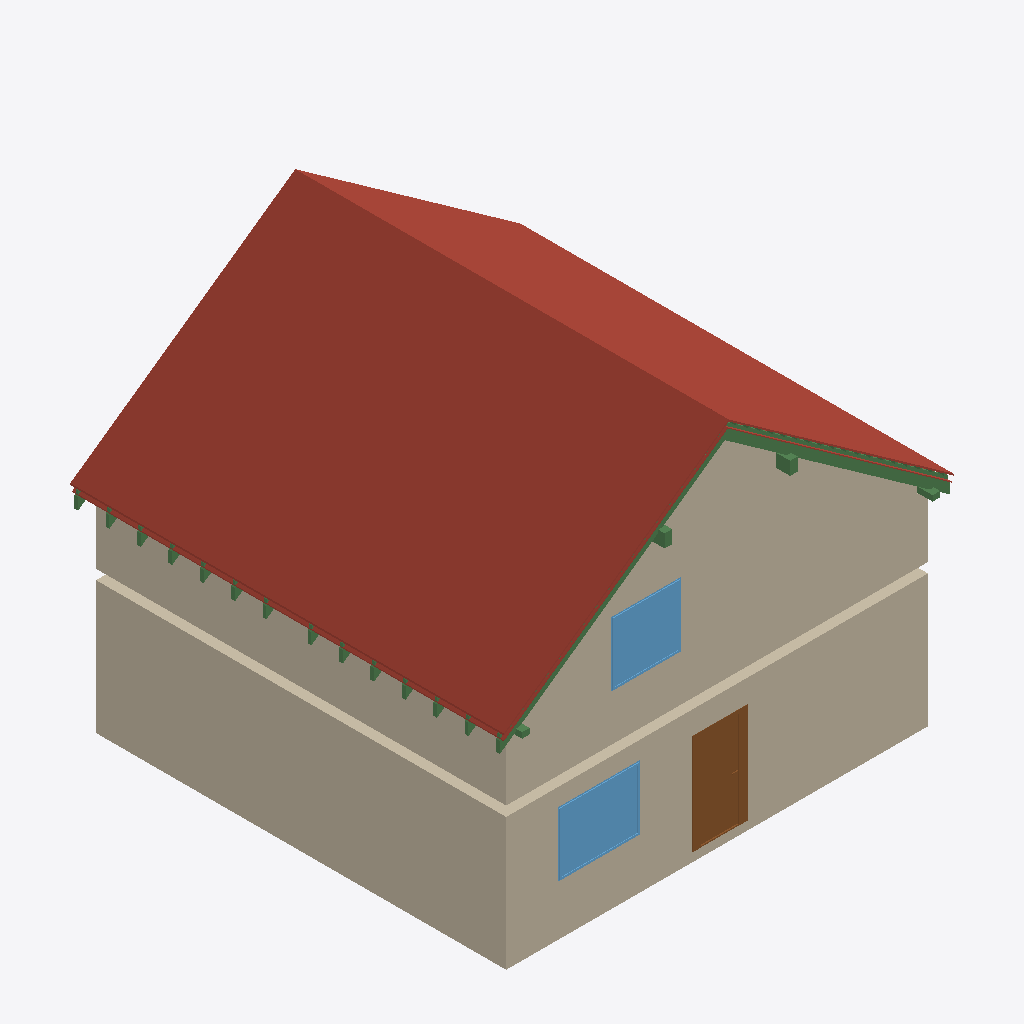
Isometric view of an IFC building model (IFC-SPF (STEP), schema IFC4, length unit metre), seen from the south-west, elements coloured by IFC class: 20 beams (green), 6 roofs (red-brown), 6 walls (beige), 2 windows (light blue), 1 door (brown).
Extent 9.6 m × 9.3 m × 8.0 m (x, y, z). Storeys (11): Ground floor at 0.00 m; Ceiling at 2.83 m; Upper floor at 3.04 m; Roof - Thermal insulation under rafters at 3.04 m; Roof - Vapour barrier at 3.04 m; Roof - Gypsum plasterboard at 3.04 m; Roof - MDF at 3.04 m; Roof - Roofing underlay at 3.04 m; Roof - Counter-battens at 3.04 m; Roof - Tile battens at 3.04 m; Roof - Roof tiles at 3.04 m. Elements (148): 96 IfcBeam, 21 IfcSlab, 17 IfcWall, 6 IfcWindow, 5 IfcDoor, 2 IfcStair, 1 IfcRailing.

HEADER;
FILE_DESCRIPTION(('ViewDefinition[DesignTransferView]'),'2;1');
FILE_NAME('/dev/null','2026-11-06T06:17:35+01:00',(''),(''),'IfcOpenShell 0.8.5','IfcOpenShell 0.8.5','Nobody');
FILE_SCHEMA(('IFC4'));
ENDSEC;
DATA;
#1=IFCPROJECT('3aTKLWJIT9hxKSIK2F2p97',$,'House 2',$,$,$,$,(#10,#15),#5);
#19=IFCSITE('0a$Jn20xb5lApt2HfCiP6o',$,'Site',$,$,#27,$,$,$,$,$,$,$,$);
#20=IFCBUILDING('0fxge1koD8oeZTinJy9Koj',$,'House 2',$,$,#32,$,$,$,$,$,$);
#33=IFCBUILDINGSTOREY('1T59VFB2H5_gODs0xMHUi3',$,'Ground floor',$,$,#39,$,$,$,0.0);
#40=IFCBUILDINGSTOREY('3W9TlAp2vDV9qvZwXKZhii',$,'Ceiling',$,$,#45,$,$,$,2.825);
#46=IFCBUILDINGSTOREY('1bqu885j5CTPpWjKkeUbFJ',$,'Upper floor',$,$,#51,$,$,$,3.035);
#9311=IFCBUILDINGSTOREY('2aaDrpGuXEQhB5r0KOu$XP',$,'Roof - Thermal insulation under rafters','Visibility container for Thermal insulation under rafters','ROOF_LAYER',#9316,$,$,$,3.035);
#9317=IFCBUILDINGSTOREY('1F0DlZdMn8sx$PJmLIXS9Q',$,'Roof - Vapour barrier','Visibility container for Vapour barrier','ROOF_LAYER',#9322,$,$,$,3.035);
#9323=IFCBUILDINGSTOREY('0QmlQhaBD5iBThr1vvLO60',$,'Roof - Gypsum plasterboard','Visibility container for Gypsum plasterboard','ROOF_LAYER',#9328,$,$,$,3.035);
#9329=IFCBUILDINGSTOREY('2DkN2r2XbBZwZgboW06q8r',$,'Roof - MDF','Visibility container for MDF','ROOF_LAYER',#9334,$,$,$,3.035);
#9335=IFCBUILDINGSTOREY('0PqK7OPhXBvQhFSnoUzphN',$,'Roof - Roofing underlay','Visibility container for Roofing underlay','ROOF_LAYER',#9340,$,$,$,3.035);
#9341=IFCBUILDINGSTOREY('1iZRGrdcb3x9i7eBHm5JPC',$,'Roof - Counter-battens','Visibility container for Counter-battens','ROOF_LAYER',#9346,$,$,$,3.035);
#9347=IFCBUILDINGSTOREY('0ZLbYr78L1NBy7XC$xllvW',$,'Roof - Tile battens','Visibility container for Tile battens','ROOF_LAYER',#9352,$,$,$,3.035);
#9353=IFCBUILDINGSTOREY('39AZqfUgz4Y9fPwQSnDKDZ',$,'Roof - Roof tiles','Visibility container for Roof tiles','ROOF_LAYER',#9358,$,$,$,3.035);
#9711=IFCSLAB('0aV8$lK5nF4QEtvWCqhiI2',$,'East Roof tiles',$,$,#9769,#9740,$,.ROOF.);
#153=IFCWALL('3HiP$EiRz5egJLh$R3Slzx',$,'Wall 4',$,$,#162,#173,$,$);
#76=IFCWALL('23LoUHtI9EWfu4Ylx30Zdo',$,'Wall 1',$,$,#87,#98,$,$);
#7692=IFCWALL('2B5lQRBLvCSgmNJ$LXIGXW',$,'Upper front wall',$,$,#7702,#7730,$,$);
#11790=IFCSLAB('2G7yygg8X8PeCsNEHHXPDb',$,'West Roof tiles',$,$,#11842,#11819,$,.ROOF.);
#7802=IFCWALL('0Sn30XUa1AxPWA7AZ7H1qx',$,'Upper east wall',$,$,#7811,#7822,$,$);
#373=IFCDOOR('3drRlfVI97$fxK1UTtFFMV',$,'Entrance door',$,$,#493,#384,$,2.125,0.9,.DOOR.,.SINGLE_SWING_LEFT.,$);
#1603=IFCWINDOW('2j91ciNwH6hfNxSNmWs93H',$,'Pokoj 3 window',$,$,#1680,#1604,$,1.3750000000000002,1.75,.WINDOW.,.SINGLE_PANEL.,$);
#7953=IFCWINDOW('23IyXMCYH3nv6DyZS9nfVt',$,'Living room front window',$,$,#8030,#7954,$,1.3750000000000004,1.5,.WINDOW.,.SINGLE_PANEL.,$);
#9649=IFCSLAB('0stJH3Tkb37ORen0Z4rnHv',$,'East Roofing underlay',$,$,#9710,#9685,$,.ROOF.);
#8203=IFCBEAM('2YyiQF3uT4iejQeFqIShQq',$,'Krokev 1 - západ',$,'RAFTER',#8244,#8234,$,.USERDEFINED.);
#128=IFCWALL('1dyAO1sLv5xQ66Nkt8EW1J',$,'Wall 3',$,$,#137,#148,$,$);
#8161=IFCBEAM('22sEQrfL92Sw4Pv8CtURIu',$,'Krokev 1 - východ',$,'RAFTER',#8202,#8192,$,.USERDEFINED.);
#11843=IFCBEAM('0gOXUCfVHClAtejVO0cAeN',$,'West counter-batten 1',$,$,#11895,#11881,$,.BEAM.);
#7735=IFCWALL('1yutmFc1X00OiyDTcH1Ubd',$,'Upper west wall',$,$,#7744,#7755,$,$);
#9587=IFCSLAB('0t5K9Mxxr77Bq4aeUnDPRF',$,'East MDF',$,$,#9648,#9623,$,.ROOF.);
#7644=IFCBEAM('0CklfYwUzE1wyj$iZCgrSB',$,'Vaznice 2',$,'PURLIN',#7649,#7658,$,.USERDEFINED.);
#7625=IFCBEAM('3T_0p3bvLCXg64qLUAkguK',$,'Vaznice 1',$,'PURLIN',#7630,#7639,$,.USERDEFINED.);
#11734=IFCSLAB('0wv_XOUQfDQx5bQTF$Kd2W',$,'West Roofing underlay',$,$,#11789,#11770,$,.ROOF.);
#11678=IFCSLAB('11YZTYY3v9VgL0m0iwpt_P',$,'West MDF',$,$,#11733,#11714,$,.ROOF.);
#7606=IFCBEAM('1yoFAzAFj6DAABbyjLkqFY',$,'Pozednice - západ',$,'WALL_PLATE',#7611,#7620,$,.USERDEFINED.);
#7583=IFCBEAM('1htj9DISf8cv92JzDHwTnK',$,'Pozednice - východ',$,'WALL_PLATE',#7589,#7598,$,.USERDEFINED.);
#8491=IFCBEAM('0UQZHq3MrC0goeWvUKC_04',$,'Krokev 5 - východ',$,'RAFTER',#8531,#8522,$,.USERDEFINED.);
#8983=IFCBEAM('25A$PzYTv12A71dzShy0ZC',$,'Krokev 11 - východ',$,'RAFTER',#9023,#9014,$,.USERDEFINED.);
#8819=IFCBEAM('0fFJlWwffFveg2jtFAQUbN',$,'Krokev 9 - východ',$,'RAFTER',#8859,#8850,$,.USERDEFINED.);
#8327=IFCBEAM('208lUX2EzESgorU5x5NYpP',$,'Krokev 3 - východ',$,'RAFTER',#8367,#8358,$,.USERDEFINED.);
#9229=IFCBEAM('2n_dLqMVP878znajThJ39b',$,'Krokev 14 - východ',$,'RAFTER',#9269,#9260,$,.USERDEFINED.);
#9065=IFCBEAM('1NsiwnGm93oO9h6PW_g5oZ',$,'Krokev 12 - východ',$,'RAFTER',#9105,#9096,$,.USERDEFINED.);
#8573=IFCBEAM('11QibHn491uQeBePUQDR1h',$,'Krokev 6 - východ',$,'RAFTER',#8613,#8604,$,.USERDEFINED.);
#8409=IFCBEAM('3VQzrtciHDXgU8WxYAfI$F',$,'Krokev 4 - východ',$,'RAFTER',#8449,#8440,$,.USERDEFINED.);
#8901=IFCBEAM('3A1SnD_VHABRNwXbzwRQA$',$,'Krokev 10 - východ',$,'RAFTER',#8941,#8932,$,.USERDEFINED.);
#8245=IFCBEAM('3DtVWfK2z4w8IwJTgtU6zE',$,'Krokev 2 - východ',$,'RAFTER',#8285,#8276,$,.USERDEFINED.);
#9147=IFCBEAM('1ZIZK$Ty1APPkuhf5jLb_Q',$,'Krokev 13 - východ',$,'RAFTER',#9187,#9178,$,.USERDEFINED.);
#8655=IFCBEAM('3C_$ju_sXBFuKWcOkOQxcK',$,'Krokev 7 - východ',$,'RAFTER',#8695,#8686,$,.USERDEFINED.);
#8737=IFCBEAM('1fazuxMKj5eeODA2SyY1aR',$,'Krokev 8 - východ',$,'RAFTER',#8777,#8768,$,.USERDEFINED.);
ENDSEC;
